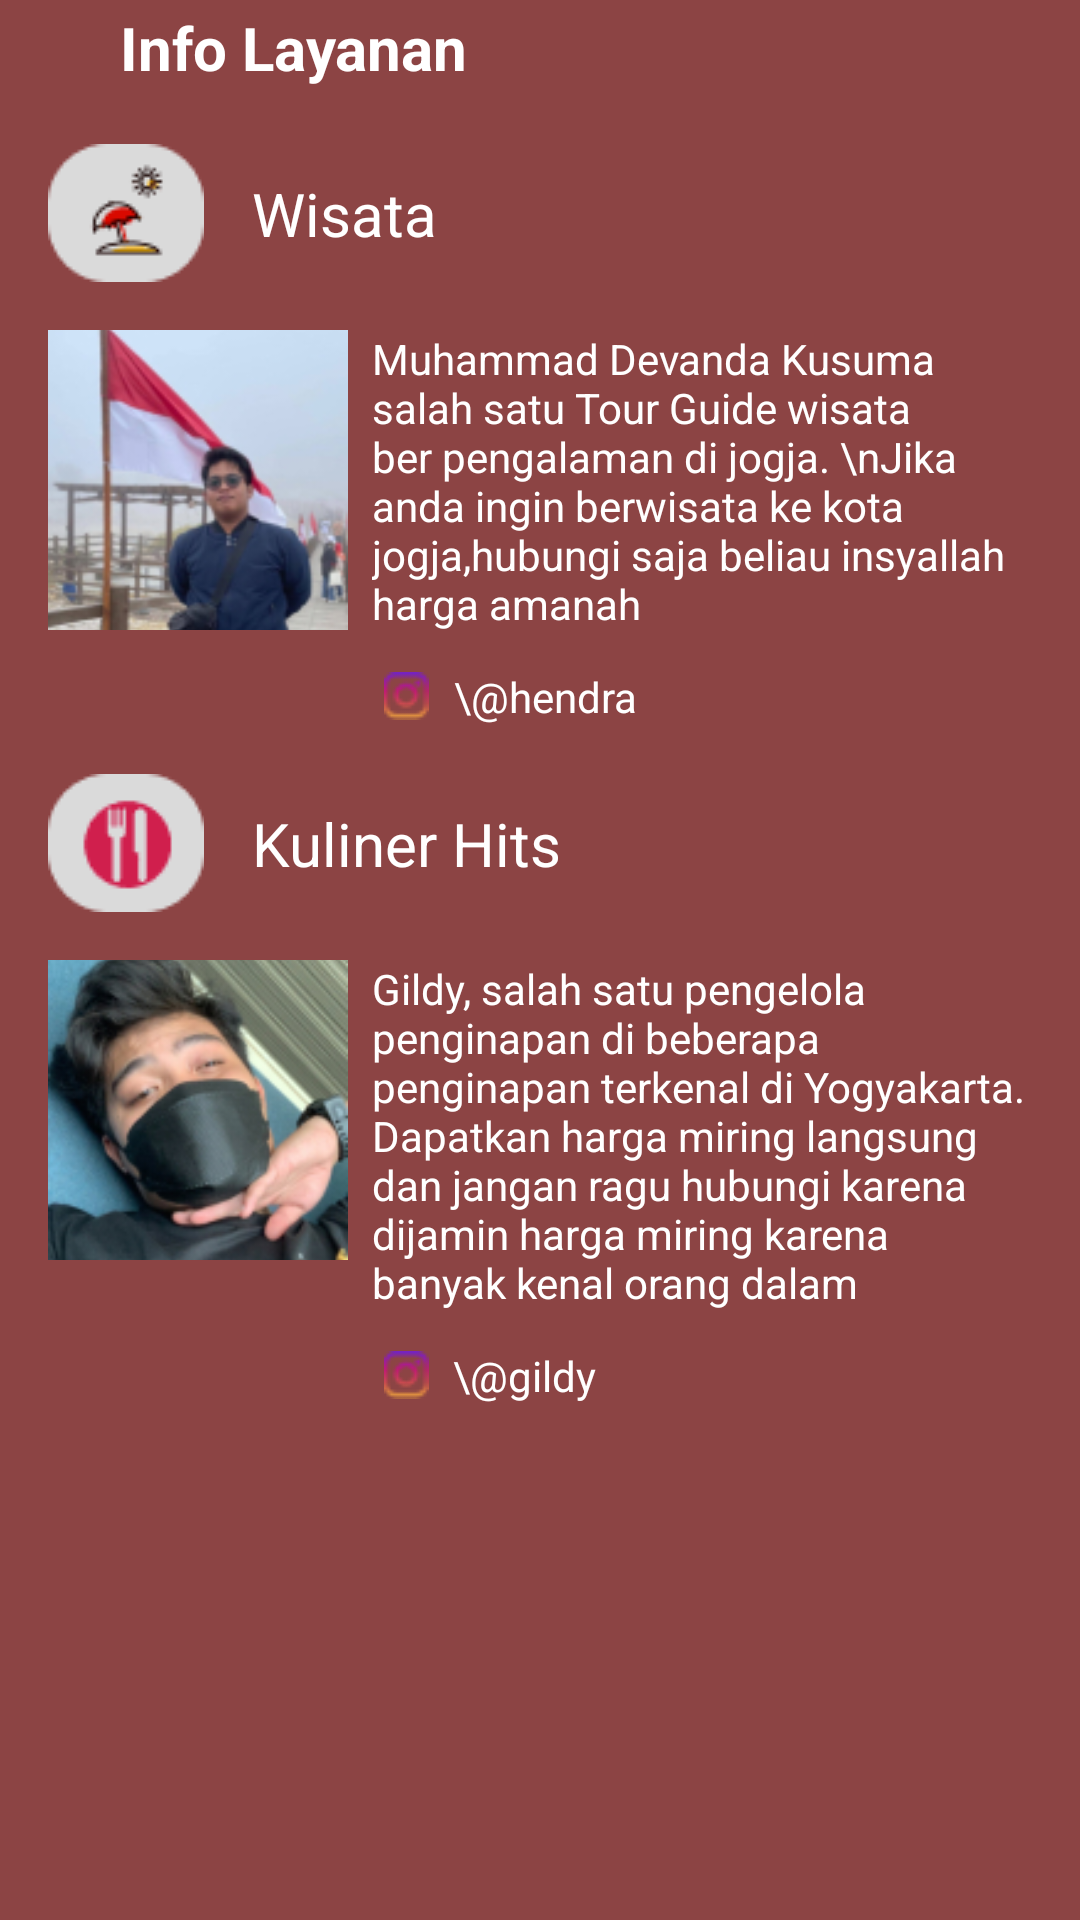

Here is an Android app screen rendered from its layout file. Give the layout XML and the strings, colors and styles it references.
<!-- AndroidManifest.xml: application theme AppTheme -->
<!-- res/layout/activity_info_layanan.xml -->
<?xml version="1.0" encoding="utf-8"?>
<androidx.constraintlayout.widget.ConstraintLayout xmlns:android="http://schemas.android.com/apk/res/android"
    xmlns:app="http://schemas.android.com/apk/res-auto"
    xmlns:tools="http://schemas.android.com/tools"
    android:layout_width="match_parent"
    android:layout_height="match_parent"
    android:background="@color/colorPrimary"
    tools:context=".ui.InfoLayananActivity">

    <ImageView
        android:id="@+id/btn_back"
        android:layout_width="wrap_content"
        android:layout_height="0dp"
        android:background="?attr/selectableItemBackground"
        android:clickable="true"
        android:paddingLeft="16dp"
        android:paddingRight="16dp"
        android:scaleType="centerInside"
        android:src="@drawable/ic_back"
        app:layout_constraintDimensionRatio="1:1"
        app:layout_constraintLeft_toLeftOf="parent"
        app:layout_constraintTop_toTopOf="parent"
        app:tint="@color/white" />

    <TextView
        android:layout_width="0dp"
        android:layout_height="0dp"
        android:ellipsize="end"
        android:gravity="center_vertical"
        android:maxLines="1"
        android:paddingLeft="8dp"
        android:text="Info Layanan"
        android:textColor="@color/white"
        android:textSize="20sp"
        android:textStyle="bold"
        app:layout_constraintBottom_toBottomOf="@+id/btn_back"
        app:layout_constraintLeft_toRightOf="@+id/btn_back"
        app:layout_constraintRight_toRightOf="parent"
        app:layout_constraintTop_toTopOf="@+id/btn_back" />

    <androidx.core.widget.NestedScrollView
        android:layout_width="0dp"
        android:layout_height="0dp"
        app:layout_constraintBottom_toBottomOf="parent"
        app:layout_constraintLeft_toLeftOf="parent"
        app:layout_constraintRight_toRightOf="parent"
        app:layout_constraintTop_toBottomOf="@+id/btn_back">

        <androidx.constraintlayout.widget.ConstraintLayout
            android:layout_width="match_parent"
            android:layout_height="wrap_content"
            android:padding="16dp">

            <ImageView
                android:id="@+id/img_wisata"
                android:layout_width="wrap_content"
                android:layout_height="wrap_content"
                android:src="@drawable/menu_wisata"
                app:layout_constraintLeft_toLeftOf="parent"
                app:layout_constraintTop_toTopOf="parent" />

            <TextView
                android:layout_width="wrap_content"
                android:layout_height="wrap_content"
                android:layout_marginLeft="16dp"
                android:text="Wisata"
                android:textColor="@color/white"
                android:textSize="20sp"
                app:layout_constraintBottom_toBottomOf="@+id/img_wisata"
                app:layout_constraintHorizontal_bias="0"
                app:layout_constraintLeft_toRightOf="@+id/img_wisata"
                app:layout_constraintRight_toRightOf="parent"
                app:layout_constraintTop_toTopOf="@+id/img_wisata" />

            <ImageView
                android:id="@+id/img_hendra"
                android:layout_width="100dp"
                android:layout_height="100dp"
                android:scaleType="centerCrop"
                android:src="@drawable/dev_hendra"
                app:layout_constraintDimensionRatio="1:1"
                app:layout_constraintLeft_toLeftOf="parent"
                app:layout_constraintTop_toTopOf="@+id/txt_hendra_desc" />

            <TextView
                android:id="@+id/txt_hendra_desc"
                android:layout_width="0dp"
                android:layout_height="wrap_content"
                android:layout_marginLeft="8dp"
                android:layout_marginTop="16dp"
                android:text="Muhammad Devanda Kusuma salah satu Tour Guide wisata ber pengalaman di jogja. \nJika anda ingin berwisata ke kota jogja,hubungi saja beliau insyallah harga amanah"
                android:textColor="@color/white"
                app:layout_constraintLeft_toRightOf="@+id/img_hendra"
                app:layout_constraintRight_toRightOf="parent"
                app:layout_constraintTop_toBottomOf="@+id/img_wisata" />

            <TextView
                android:id="@+id/btn_hendra_ig"
                android:layout_width="wrap_content"
                android:layout_height="wrap_content"
                android:layout_marginTop="8dp"
                android:background="?attr/selectableItemBackground"
                android:drawableLeft="@drawable/instagram"
                android:drawablePadding="8dp"
                android:foreground="?attr/selectableItemBackground"
                android:gravity="center"
                android:padding="4dp"
                android:text="\@hendra"
                android:textColor="@color/white"
                app:layout_constraintHorizontal_bias="0"
                app:layout_constraintLeft_toLeftOf="@+id/txt_hendra_desc"
                app:layout_constraintRight_toRightOf="@+id/txt_hendra_desc"
                app:layout_constraintTop_toBottomOf="@+id/txt_hendra_desc" />

            <ImageView
                android:id="@+id/img_kuliner"
                android:layout_width="wrap_content"
                android:layout_height="wrap_content"
                android:layout_marginTop="48dp"
                android:src="@drawable/menu_kuliner"
                app:layout_constraintLeft_toLeftOf="parent"
                app:layout_constraintTop_toBottomOf="@+id/img_hendra" />

            <TextView
                android:layout_width="wrap_content"
                android:layout_height="wrap_content"
                android:layout_marginLeft="16dp"
                android:text="Kuliner Hits"
                android:textColor="@color/white"
                android:textSize="20sp"
                app:layout_constraintBottom_toBottomOf="@+id/img_kuliner"
                app:layout_constraintHorizontal_bias="0"
                app:layout_constraintLeft_toRightOf="@+id/img_kuliner"
                app:layout_constraintRight_toRightOf="parent"
                app:layout_constraintTop_toTopOf="@+id/img_kuliner" />

            <ImageView
                android:id="@+id/img_gildy"
                android:layout_width="100dp"
                android:layout_height="100dp"
                android:scaleType="centerCrop"
                android:src="@drawable/dev_gildy"
                app:layout_constraintDimensionRatio="1:1"
                app:layout_constraintLeft_toLeftOf="parent"
                app:layout_constraintTop_toTopOf="@+id/txt_gildy_desc" />

            <TextView
                android:id="@+id/txt_gildy_desc"
                android:layout_width="0dp"
                android:layout_height="wrap_content"
                android:layout_marginLeft="8dp"
                android:layout_marginTop="16dp"
                android:text="Gildy, salah satu pengelola penginapan di beberapa penginapan terkenal di Yogyakarta. Dapatkan harga miring langsung dan jangan ragu hubungi karena dijamin harga miring karena banyak kenal orang dalam"
                android:textColor="@color/white"
                app:layout_constraintLeft_toRightOf="@+id/img_gildy"
                app:layout_constraintRight_toRightOf="parent"
                app:layout_constraintTop_toBottomOf="@+id/img_kuliner" />

            <TextView
                android:id="@+id/btn_gildy_ig"
                android:layout_width="wrap_content"
                android:layout_height="wrap_content"
                android:layout_marginTop="8dp"
                android:background="?attr/selectableItemBackground"
                android:drawableLeft="@drawable/instagram"
                android:drawablePadding="8dp"
                android:foreground="?attr/selectableItemBackground"
                android:gravity="center"
                android:padding="4dp"
                android:text="\@gildy"
                android:textColor="@color/white"
                app:layout_constraintHorizontal_bias="0"
                app:layout_constraintLeft_toLeftOf="@+id/txt_gildy_desc"
                app:layout_constraintRight_toRightOf="@+id/txt_gildy_desc"
                app:layout_constraintTop_toBottomOf="@+id/txt_gildy_desc" />


        </androidx.constraintlayout.widget.ConstraintLayout>

    </androidx.core.widget.NestedScrollView>

</androidx.constraintlayout.widget.ConstraintLayout>
<!-- resources referenced by this layout -->
<resources>
  <color name="colorPrimary">#8c4444</color>
  <color name="white">#FFFFFFFF</color>
  <!-- drawable dev_gildy: jpeg bitmap (drawable, 25586 bytes) -->
  <!-- drawable dev_hendra: jpeg bitmap (drawable, 20107 bytes) -->
  <!-- drawable instagram: png bitmap (drawable, 752 bytes) -->
  <!-- drawable menu_kuliner: png bitmap (drawable, 607 bytes) -->
  <!-- drawable menu_wisata: png bitmap (drawable, 850 bytes) -->
  <style name="AppTheme" parent="Theme.AppCompat.Light.NoActionBar">
          
          <item name="colorPrimary">@color/colorPrimary</item>
          <item name="colorPrimaryDark">@color/colorPrimaryDark</item>
          <item name="colorAccent">@color/colorAccent</item>
      </style>
  <color name="colorPrimaryDark">#8c4444</color>
  <color name="colorAccent">#8c4444</color>
</resources>
